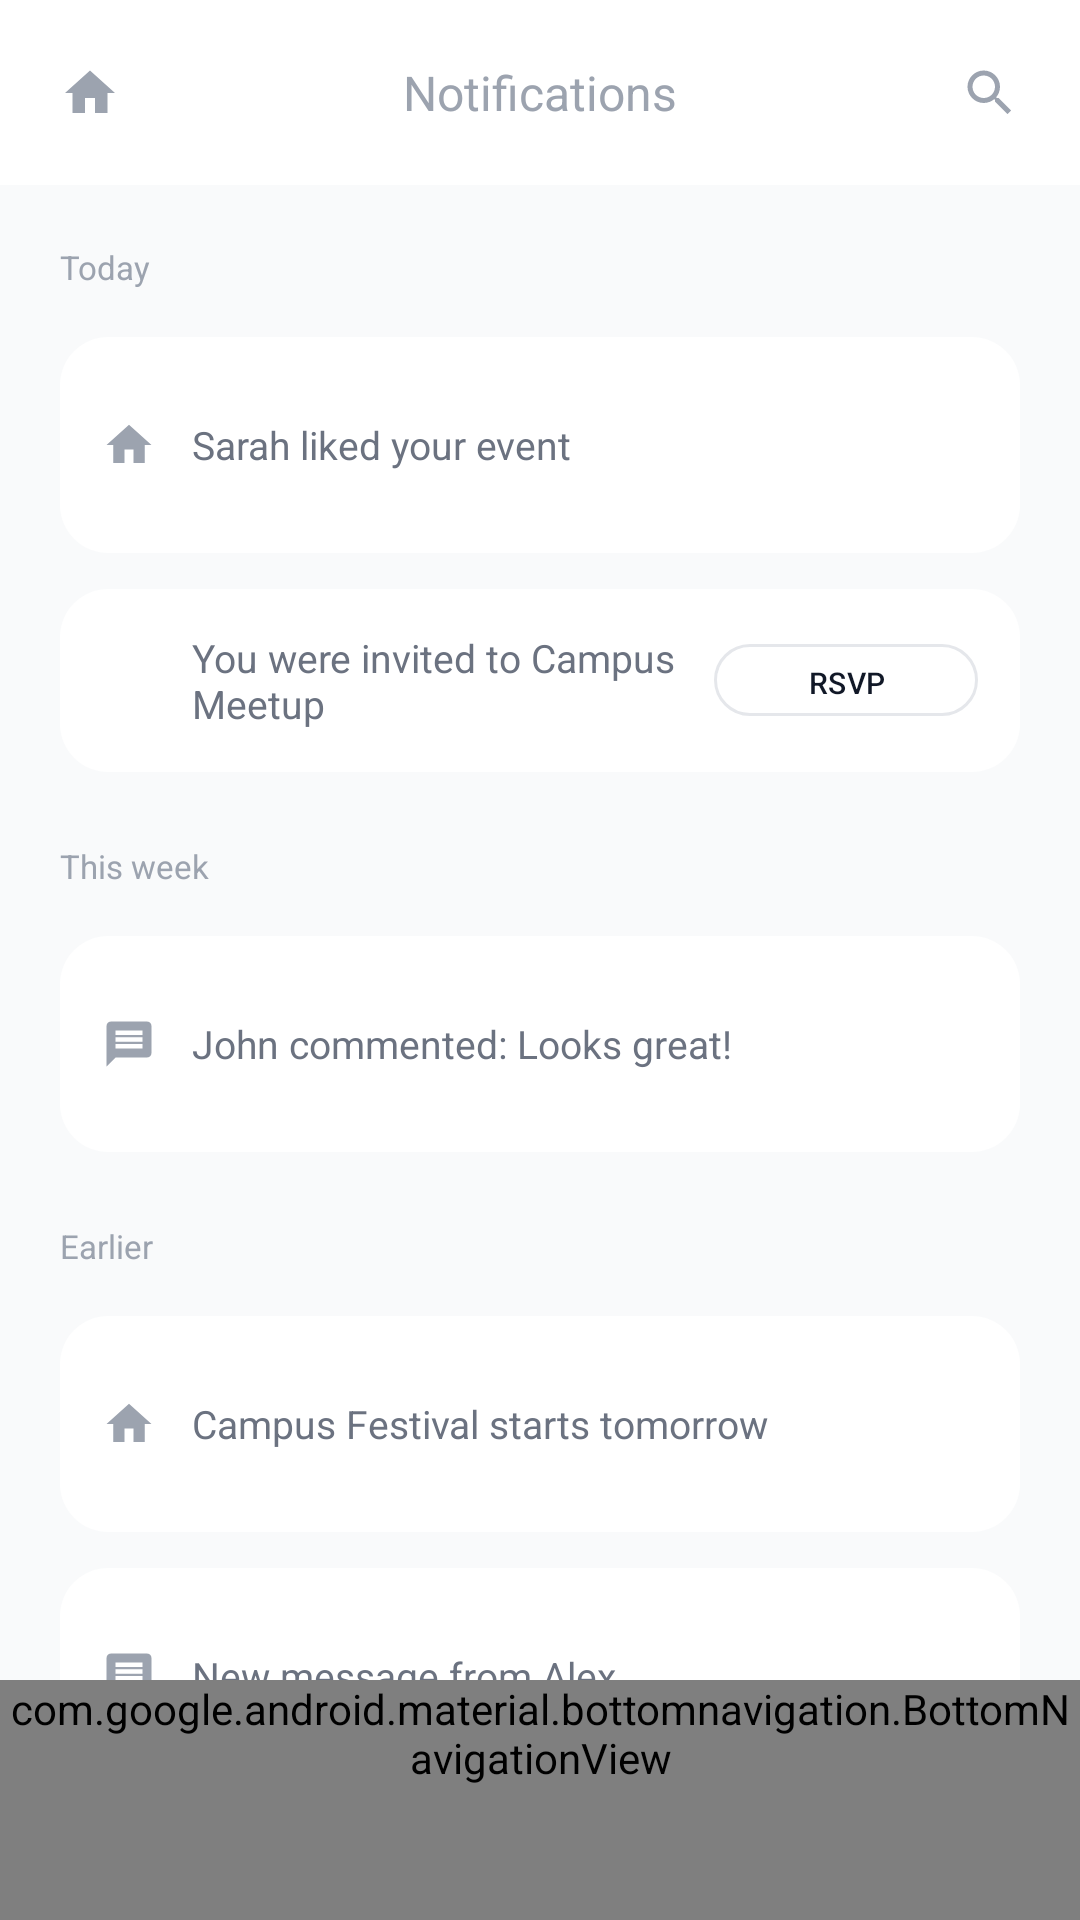

Layout XML and referenced resources for this Android screen:
<!-- AndroidManifest.xml: application theme Theme.UniVibe -->
<!-- res/layout/activity_notifications.xml -->
<?xml version="1.0" encoding="utf-8"?>
<androidx.coordinatorlayout.widget.CoordinatorLayout
    xmlns:android="http://schemas.android.com/apk/res/android"
    xmlns:app="http://schemas.android.com/apk/res-auto"
    android:layout_width="match_parent"
    android:layout_height="match_parent"
    android:background="@color/grey_50">

    
    <com.google.android.material.appbar.AppBarLayout
        android:layout_width="match_parent"
        android:layout_height="wrap_content"
        android:background="@color/pure_white"
        android:elevation="0dp">

        <androidx.constraintlayout.widget.ConstraintLayout
            android:layout_width="match_parent"
            android:layout_height="wrap_content"
            android:padding="20dp">

            <ImageView
                android:id="@+id/btn_back"
                android:layout_width="20dp"
                android:layout_height="20dp"
                android:src="@drawable/ic_home"
                android:contentDescription="@string/back"
                app:tint="@color/grey_400"
                app:layout_constraintStart_toStartOf="parent"
                app:layout_constraintTop_toTopOf="parent"
                app:layout_constraintBottom_toBottomOf="parent" />

            <TextView
                android:layout_width="wrap_content"
                android:layout_height="wrap_content"
                android:text="@string/notifications_title"
                android:textSize="16sp"
                android:textColor="@color/grey_400"
                app:layout_constraintStart_toStartOf="parent"
                app:layout_constraintEnd_toEndOf="parent"
                app:layout_constraintTop_toTopOf="parent"
                app:layout_constraintBottom_toBottomOf="parent" />

            <ImageView
                android:id="@+id/btn_filter"
                android:layout_width="20dp"
                android:layout_height="20dp"
                android:src="@drawable/ic_search"
                android:contentDescription="@string/filter"
                app:tint="@color/grey_400"
                app:layout_constraintEnd_toEndOf="parent"
                app:layout_constraintTop_toTopOf="parent"
                app:layout_constraintBottom_toBottomOf="parent" />

        </androidx.constraintlayout.widget.ConstraintLayout>

    </com.google.android.material.appbar.AppBarLayout>

    
    <androidx.core.widget.NestedScrollView
        android:layout_width="match_parent"
        android:layout_height="match_parent"
        android:paddingBottom="80dp"
        android:clipToPadding="false"
        app:layout_behavior="@string/appbar_scrolling_view_behavior">

        <LinearLayout
            android:layout_width="match_parent"
            android:layout_height="wrap_content"
            android:orientation="vertical"
            android:padding="20dp">

            
            <TextView
                android:layout_width="wrap_content"
                android:layout_height="wrap_content"
                android:text="@string/notif_section_today"
                android:textSize="11sp"
                android:textColor="@color/grey_400"
                android:layout_marginBottom="16dp" />

            
            <LinearLayout
                android:layout_width="match_parent"
                android:layout_height="wrap_content"
                android:orientation="horizontal"
                android:padding="14dp"
                android:background="@drawable/bg_rounded_white"
                android:gravity="center_vertical"
                android:layout_marginBottom="12dp">

                <ImageView
                    android:layout_width="18dp"
                    android:layout_height="18dp"
                    android:src="@drawable/ic_home"
                    app:tint="@color/grey_400"
                    android:layout_marginEnd="12dp" />

                <TextView
                    android:layout_width="0dp"
                    android:layout_height="wrap_content"
                    android:layout_weight="1"
                    android:text="@string/notif_1"
                    android:textSize="13sp"
                    android:textColor="@color/grey_500" />

                <ImageView
                    android:layout_width="44dp"
                    android:layout_height="44dp"
                    android:src="@mipmap/ic_launcher"
                    android:scaleType="centerCrop"
                    android:layout_marginStart="12dp" />

            </LinearLayout>

            
            <LinearLayout
                android:layout_width="match_parent"
                android:layout_height="wrap_content"
                android:orientation="horizontal"
                android:padding="14dp"
                android:background="@drawable/bg_rounded_white"
                android:gravity="center_vertical"
                android:layout_marginBottom="24dp">

                <ImageView
                    android:layout_width="18dp"
                    android:layout_height="18dp"
                    android:src="@drawable/ic_profile"
                    app:tint="@color/grey_400"
                    android:layout_marginEnd="12dp" />

                <TextView
                    android:layout_width="0dp"
                    android:layout_height="wrap_content"
                    android:layout_weight="1"
                    android:text="@string/notif_2"
                    android:textSize="13sp"
                    android:textColor="@color/grey_500" />

                <com.google.android.material.button.MaterialButton
                    style="@style/Widget.UniVibe.Button.Outlined"
                    android:layout_width="wrap_content"
                    android:layout_height="32dp"
                    android:text="@string/rsvp"
                    android:textSize="10sp"
                    android:paddingHorizontal="12dp"
                    app:cornerRadius="16dp" />

            </LinearLayout>

            
            <TextView
                android:layout_width="wrap_content"
                android:layout_height="wrap_content"
                android:text="@string/notif_section_this_week"
                android:textSize="11sp"
                android:textColor="@color/grey_400"
                android:layout_marginBottom="16dp" />

            
            <LinearLayout
                android:layout_width="match_parent"
                android:layout_height="wrap_content"
                android:orientation="horizontal"
                android:padding="14dp"
                android:background="@drawable/bg_rounded_white"
                android:gravity="center_vertical"
                android:layout_marginBottom="24dp">

                <ImageView
                    android:layout_width="18dp"
                    android:layout_height="18dp"
                    android:src="@drawable/ic_messages"
                    app:tint="@color/grey_400"
                    android:layout_marginEnd="12dp" />

                <TextView
                    android:layout_width="0dp"
                    android:layout_height="wrap_content"
                    android:layout_weight="1"
                    android:text="@string/notif_3"
                    android:textSize="13sp"
                    android:textColor="@color/grey_500" />

                <ImageView
                    android:layout_width="44dp"
                    android:layout_height="44dp"
                    android:src="@mipmap/ic_launcher"
                    android:scaleType="centerCrop"
                    android:layout_marginStart="12dp" />

            </LinearLayout>

            
            <TextView
                android:layout_width="wrap_content"
                android:layout_height="wrap_content"
                android:text="@string/notif_section_earlier"
                android:textSize="11sp"
                android:textColor="@color/grey_400"
                android:layout_marginBottom="16dp" />

            
            <LinearLayout
                android:layout_width="match_parent"
                android:layout_height="wrap_content"
                android:orientation="horizontal"
                android:padding="14dp"
                android:background="@drawable/bg_rounded_white"
                android:gravity="center_vertical"
                android:layout_marginBottom="12dp">

                <ImageView
                    android:layout_width="18dp"
                    android:layout_height="18dp"
                    android:src="@drawable/ic_home"
                    app:tint="@color/grey_400"
                    android:layout_marginEnd="12dp" />

                <TextView
                    android:layout_width="0dp"
                    android:layout_height="wrap_content"
                    android:layout_weight="1"
                    android:text="@string/notif_4"
                    android:textSize="13sp"
                    android:textColor="@color/grey_500" />

                <ImageView
                    android:layout_width="44dp"
                    android:layout_height="44dp"
                    android:src="@mipmap/ic_launcher"
                    android:scaleType="centerCrop"
                    android:layout_marginStart="12dp" />

            </LinearLayout>

            
            <LinearLayout
                android:layout_width="match_parent"
                android:layout_height="wrap_content"
                android:orientation="horizontal"
                android:padding="14dp"
                android:background="@drawable/bg_rounded_white"
                android:gravity="center_vertical">

                <ImageView
                    android:layout_width="18dp"
                    android:layout_height="18dp"
                    android:src="@drawable/ic_messages"
                    app:tint="@color/grey_400"
                    android:layout_marginEnd="12dp" />

                <TextView
                    android:layout_width="0dp"
                    android:layout_height="wrap_content"
                    android:layout_weight="1"
                    android:text="@string/notif_5"
                    android:textSize="13sp"
                    android:textColor="@color/grey_500" />

                <ImageView
                    android:layout_width="44dp"
                    android:layout_height="44dp"
                    android:src="@mipmap/ic_launcher"
                    android:scaleType="centerCrop"
                    android:layout_marginStart="12dp" />

            </LinearLayout>

        </LinearLayout>

    </androidx.core.widget.NestedScrollView>

    
    <com.google.android.material.bottomnavigation.BottomNavigationView
        android:id="@+id/bottom_navigation"
        style="@style/Widget.UniVibe.BottomNavigationView"
        android:layout_width="match_parent"
        android:layout_height="wrap_content"
        android:layout_gravity="bottom"
        app:menu="@menu/bottom_nav_menu" />

</androidx.coordinatorlayout.widget.CoordinatorLayout>
<!-- resources referenced by this layout -->
<resources>
  <color name="grey_400">#9CA3AF</color>
  <color name="grey_50">#F9FAFB</color>
  <color name="grey_500">#6B7280</color>
  <color name="pure_white">#FFFFFF</color>
  <!-- drawable bg_rounded_white (drawable) -->
  <?xml version="1.0" encoding="utf-8"?>
  <shape xmlns:android="http://schemas.android.com/apk/res/android"
      android:shape="rectangle">
  
      <solid android:color="@color/pure_white" />
  
      <corners android:radius="16dp" />
  
      <stroke
          android:width="0dp"
          android:color="@color/transparent" />
  
  </shape>
  <!-- drawable ic_home (drawable) -->
  <?xml version="1.0" encoding="utf-8"?>
  <vector xmlns:android="http://schemas.android.com/apk/res/android"
      android:width="24dp"
      android:height="24dp"
      android:viewportWidth="24"
      android:viewportHeight="24">
  
      <path
          android:fillColor="@android:color/black"
          android:pathData="M10,20v-6h4v6h5v-8h3L12,3 2,12h3v8z" />
  
  </vector>
  <!-- drawable ic_messages (drawable) -->
  <?xml version="1.0" encoding="utf-8"?>
  <vector xmlns:android="http://schemas.android.com/apk/res/android"
      android:width="24dp"
      android:height="24dp"
      android:viewportWidth="24"
      android:viewportHeight="24">
  
      <path
          android:fillColor="@android:color/black"
          android:pathData="M20,2H4c-1.1,0 -1.99,0.9 -1.99,2L2,22l4,-4h14c1.1,0 2,-0.9 2,-2V4c0,-1.1 -0.9,-2 -2,-2zM18,14H6v-2h12v2zM18,11H6V9h12v2zM18,8H6V6h12v2z" />
  
  </vector>
  <string name="back">Back</string>
  <string name="filter">Filter</string>
  <string name="notif_1">Sarah liked your event</string>
  <string name="notif_2">You were invited to "Campus Meetup"</string>
  <string name="notif_3">John commented: "Looks great!"</string>
  <string name="notif_4">Campus Festival starts tomorrow</string>
  <string name="notif_5">New message from Alex</string>
  <string name="notif_section_earlier">Earlier</string>
  <string name="notif_section_this_week">This week</string>
  <string name="notif_section_today">Today</string>
  <string name="notifications_title">Notifications</string>
  <string name="rsvp">RSVP</string>
  <style name="Widget.UniVibe.Button.Outlined" parent="Widget.Material3.Button.OutlinedButton">
          <item name="android:textColor">@color/text_primary</item>
          <item name="strokeColor">@color/grey_200</item>
          <item name="cornerRadius">12dp</item>
          <item name="android:textAllCaps">false</item>
          <item name="android:fontFamily">sans-serif-medium</item>
      </style>
  <style name="Theme.UniVibe" parent="Base.Theme.UniVibe">
          <item name="android:windowBackground">@color/grey_50</item>
          <item name="android:windowContentOverlay">@null</item>
      </style>
  <color name="transparent">#00000000</color>
  <!-- drawable bottom_nav_background (drawable) -->
  <?xml version="1.0" encoding="utf-8"?>
  <layer-list xmlns:android="http://schemas.android.com/apk/res/android">
  
      
      <item>
          <shape android:shape="rectangle">
              <solid android:color="@color/grey_200" />
              <size android:height="1dp" />
          </shape>
      </item>
  
      
      <item android:top="1dp">
          <shape android:shape="rectangle">
              <solid android:color="@color/pure_white" />
          </shape>
      </item>
  
  </layer-list>
  <color name="text_primary">#111827</color>
  <color name="grey_200">#E5E7EB</color>
  <color name="pure_black">#000000</color>
  <color name="grey_800">#1F2937</color>
  <color name="grey_600">#4B5563</color>
  <color name="error">#EF4444</color>
</resources>
